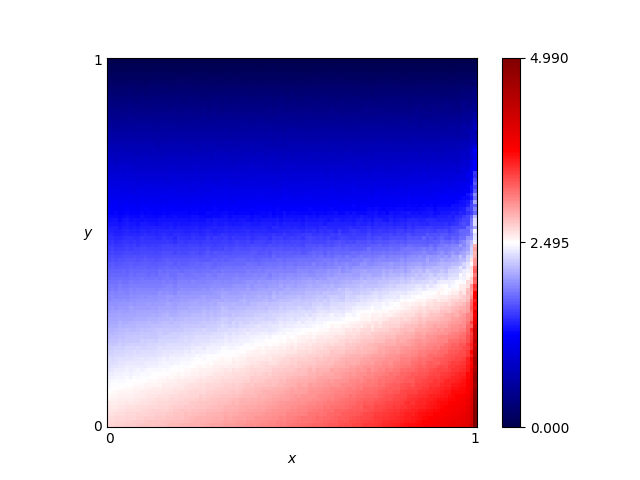

The table this chart was drawn from, first rows:
x, y, score
0.46, 0.76, 0.7183
0.54, 0.86, 0.4284
0.16, 0.19, 2.371
0.61, 0.18, 2.799
0.82, 0.41, 2.16
0.72, 0.66, 1.048
0.63, 0.37, 2.207
0.41, 0.28, 2.314
0.16, 0.44, 1.73
0.8, 0.33, 2.536
0.84, 0.23, 3.004
0.25, 0.48, 1.581
0.62, 0.7, 0.9095
0.78, 0.28, 2.675
0.03, 0.68, 0.9748
0.57, 0.0, 3.253
0.69, 0.37, 2.225
0.46, 0.05, 2.995
0.65, 0.03, 3.287
0.56, 0.8, 0.6069
0.28, 0.44, 1.743
0.65, 0.0, 3.365
0.57, 0.1, 2.992
0.44, 0.29, 2.285
0.63, 0.49, 1.692
0.26, 0.03, 2.836
0.92, 0.27, 2.934
0.69, 0.35, 2.323
0.79, 0.78, 0.6611
0.3, 0.26, 2.312
0.98, 0.54, 1.791
0.25, 0.62, 1.134
0.55, 0.43, 1.889
0.19, 0.06, 2.724
0.14, 0.65, 1.043
0.09, 0.65, 1.05
0.92, 1.0, 0.0
0.51, 0.43, 1.845
0.36, 0.66, 1.019
0.33, 0.92, 0.2478
0.01, 0.93, 0.2041
0.25, 0.81, 0.5677
0.9, 0.46, 1.994
0.3, 0.12, 2.665
0.87, 0.59, 1.319
0.8, 0.75, 0.7713
0.93, 0.2, 3.297
0.34, 0.41, 1.857
0.05, 0.48, 1.575
0.9, 0.12, 3.459
0.59, 0.65, 1.052
0.72, 0.62, 1.153
0.29, 0.87, 0.4056
0.02, 0.72, 0.8281
0.8, 0.35, 2.439
0.09, 0.22, 2.273
0.05, 0.61, 1.191
0.49, 0.38, 2.053
0.62, 0.21, 2.742
0.79, 0.55, 1.44
... 10,141 more rows
